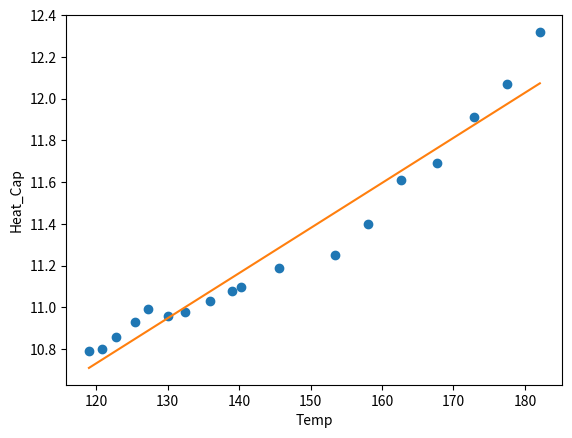

Generate this figure with matplotlib:
import numpy as np
from scipy.optimize import curve_fit
import matplotlib.pyplot as plt
import numpy.linalg as nl

Temp = np.array([118.99, 120.76, 122.71, 125.48, 127.31, 130.06, 132.41, 
                 135.89, 139.02, 140.25, 145.61, 153.45, 158.03, 162.72,
                 167.67, 172.86, 177.52, 182.09               
                 ])

Heat_Cap = np.array([10.79, 10.8, 10.86, 10.93, 10.99, 10.96, 10.98, 11.03, 11.08,
                 11.1, 11.19, 11.25, 11.4, 11.61, 11.69, 11.91, 12.07, 12.32])

n = np.size(Temp)

sumTemp = np.sum(Temp)
sumHeat_Cap = np.sum(Heat_Cap)
TempHeat_Cap = np.sum(np.dot(Heat_Cap,Temp))
TempTemp = np.sum(np.dot(Temp,Temp))

A = np.array([[n, sumTemp], [sumTemp, TempTemp]])
f = np.array([sumHeat_Cap, TempHeat_Cap])
c = nl.solve(A,f)

yLR = c[0] + c[1]*Temp

plt.plot(Temp,Heat_Cap,'o',Temp,yLR)
plt.xlabel('Temp')
plt.ylabel('Heat_Cap')


#'Temp should be Heat_Cap and Heat_Cap should be he'

